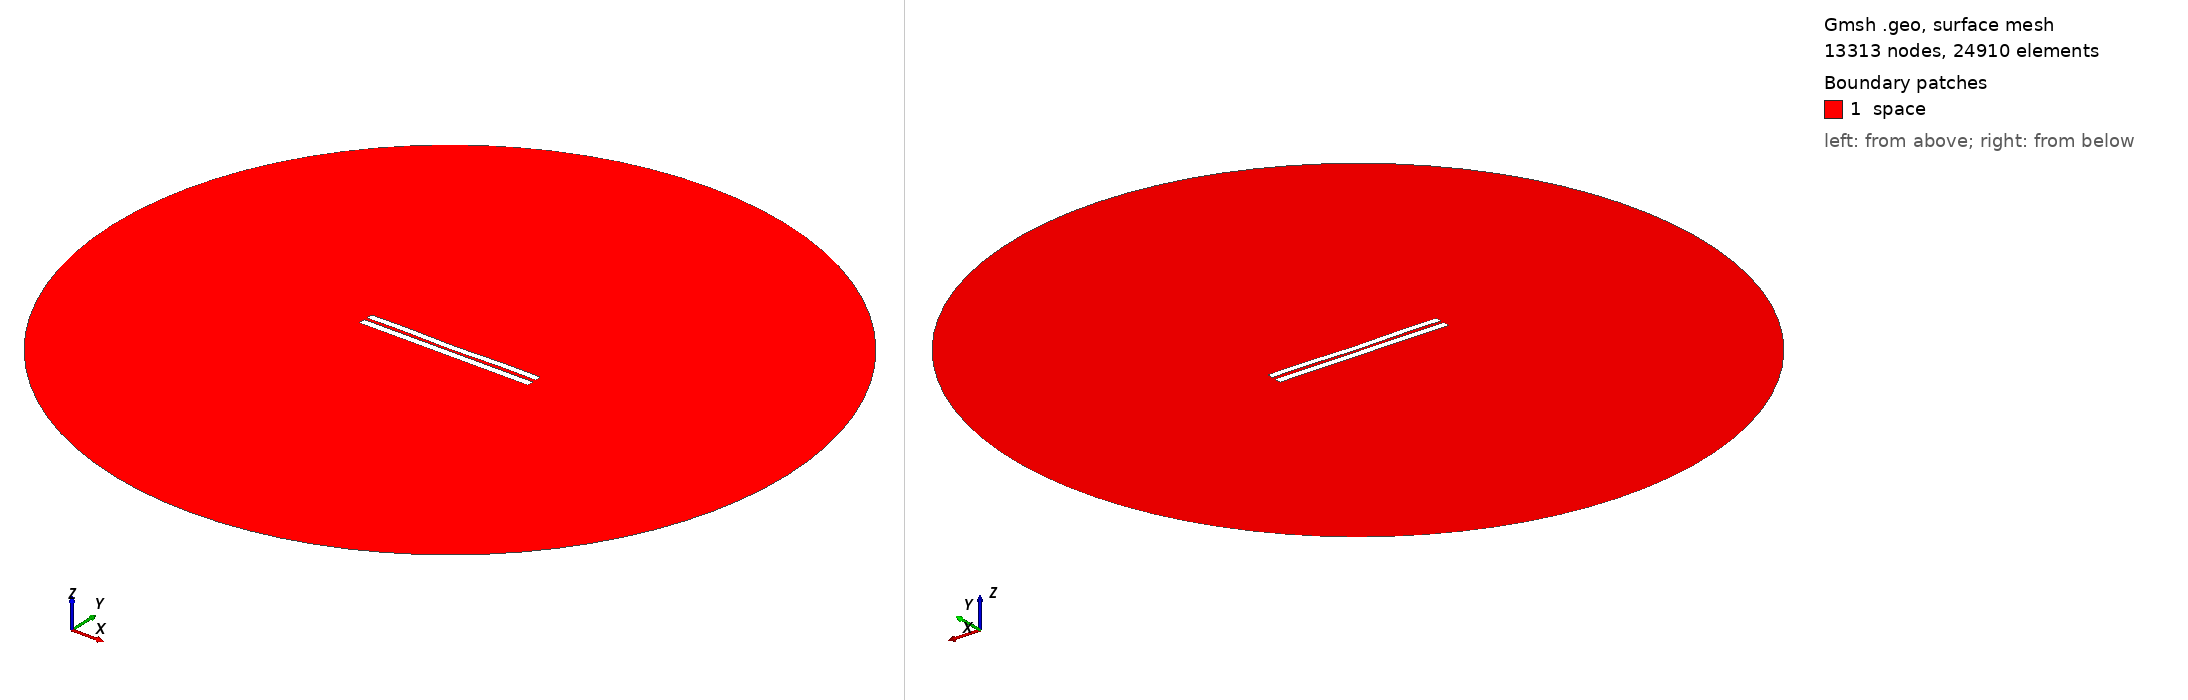

Gmsh geometry script, surface-meshed: 13313 nodes, 24910 surface elements. Boundary patches (legend numbers): 1 space. Left view from above one corner, right view from below the opposite corner. Legend entries are the model's physical surfaces. The drawing asked Gmsh for element sizes between 1% and 20% of the model's largest extent; the script's own settings can give other sizes.

=== 4140.geo (drawn) ===
//---------------------------------------
// Geometry kernel
//---------------------------------------

SetFactory("OpenCASCADE");



//---------------------------------------
// Parameters of the geometry
//---------------------------------------

// Overetch of the upper plate
overetch = 0.125;

// Distance between the plates
distance = 1.75;

// Discretization over the x axis (for the deformation)
nx = 50; 

// Length of the plate
L = 100 - overetch; 

// Number of modes
n = 4; 

// 1st mode coefficient
coeff(1) = 0.07499999999999998;
beta(1) = 0.596864 * 3.1415926535 / L;

// 2nd mode coefficient
coeff(2) = -0.15;
beta(2) = 1.49418 * 3.1415926535 / L;

// 3rd mode coefficient
coeff(3) = 0.0;
beta(3) = 2.50025 * 3.1415926535 / L;

// 4th mode coefficient
coeff(4) = 0.15;
beta(4) = 3.49999 * 3.1415926535 / L;



//---------------------------------------
// Upper plate (deformed rectangle)
//---------------------------------------

// Coordiantes of the upper plate
xmin = -50;
xmax = 50 - overetch;

// Height of the upper plate
yheight = 4 - 2 * overetch;

// Indexes of the points
UpperID[] = {};
LowerID[] = {};
LeftID[] = {};
RightID[] = {};

// Point index
p = 1;

// Horizontal edges
For i In {1:nx}
    x = xmin + (i-1)*(xmax - xmin)/(nx-1);

    y_bottom = distance / 2 + overetch;
    For j In {1:n}
        C = (Cosh(beta(j)*L) + Cos(beta(j)*L)) / (Sinh(beta(j)*L) + Sin(beta(j)*L));
        y_bottom  = y_bottom + coeff(j) * (Cosh(beta(j)*(x+50)) - Cos(beta(j)*(x+50)) - C * (Sinh(beta(j)*(x+50)) - Sin(beta(j)*(x+50))));
    EndFor

    y_top = y_bottom + yheight;

    Point(p) = {x, y_top, 0, 1.0};
    UpperID[i] = p;
    p = p + 1;

    Point(p) = {x, y_bottom, 0, 1.0};
    LowerID[i] = p;
    p = p + 1;
EndFor

// Create point lists
UpperPts[] = {}; LowerPts[] = {};
For i In {1:nx}
  UpperPts[] += {UpperID[i]};
  LowerPts[] += {LowerID[i]};
EndFor

// Build splines
Spline(1) = {UpperPts[]};
Spline(2) = {LowerPts[]};
Line(3) = {LowerPts[nx-1], UpperPts[nx-1]};
Line(4) = {LowerPts[0], UpperPts[0]};

// Build the plane surface
Curve Loop(1) = {2, 3, -1, -4};
Plane Surface(1) = {1};



//---------------------------------------
// Lower plate (rectangle)
//---------------------------------------

// Vertices
Point(1001) = {-50, -1, 0, 1.0};
Point(1002) = { 50, -1, 0, 1.0};
Point(1003) = { 50,  -5, 0, 1.0};
Point(1004) = {-50,  -5, 0, 1.0};

// Edges
Line(5) = {1001, 1002};
Line(6) = {1002, 1003};
Line(7) = {1003, 1004};
Line(8) = {1004, 1001};

// Plane surface
Line Loop(2) = {5, 6, 7, 8};
Plane Surface(2) = {2}; 



//---------------------------------------
// Outer (fictious) boundary
//---------------------------------------

// Points
Point(1005) = {0, 0, 0};       // Center
Point(1006) = {200, 0, 0};     // Start point
Point(1007) = {0, 200, 0};     // 90 degrees
Point(1008) = {-200, 0, 0};    // 180 degrees
Point(1009) = {0, -200, 0};    // 270 degrees

// Circle arcs (each needs start, center, end)
Circle(9) = {1006, 1005, 1007};
Circle(10) = {1007, 1005, 1008};
Circle(11) = {1008, 1005, 1009};
Circle(12) = {1009, 1005, 1006};

// Plane surface for the entire domain
Curve Loop(3) = {9, 10, 11, 12};
Surface(3) = {3};

// Subtract the plates from the whole domain to obtain the actual domain where we want to solve the equations
BooleanDifference{ Surface{3}; Delete; }{ Surface{1}; Surface{2}; Delete; }




//---------------------------------------
// Transfinite Lines/Curves
//---------------------------------------

// Set the number of points on the boundaries
r = 7;

// Plates
Transfinite Curve {1, 2} = 50*r Using Progression 1;
Transfinite Curve {3, 4} = 2*r Using Progression 1;
Transfinite Line {5, 7} = 50*r Using Progression 1;
Transfinite Line {6, 8} = 2*r Using Progression 1;

// Outer boundary
Transfinite Line {9, 10, 11, 12} = 20 Using Progression 1;



//---------------------------------------
// Physical groups
//---------------------------------------                

// Physical curves (boundaries)
Physical Line("force_segment", 10) = {2};
Physical Line("upper_plate", 11) = {1, 3, 4};
Physical Line("lower_plate", 12) = {5, 6, 7, 8};
Physical Line("boundary", 20) = {9, 10, 11, 12};

// Physical Surfaces
Physical Surface("space", 30) = {3};



//---------------------------------------
// 6. Generate the Mesh
//---------------------------------------

// 2D mesh generation
Mesh 2;
